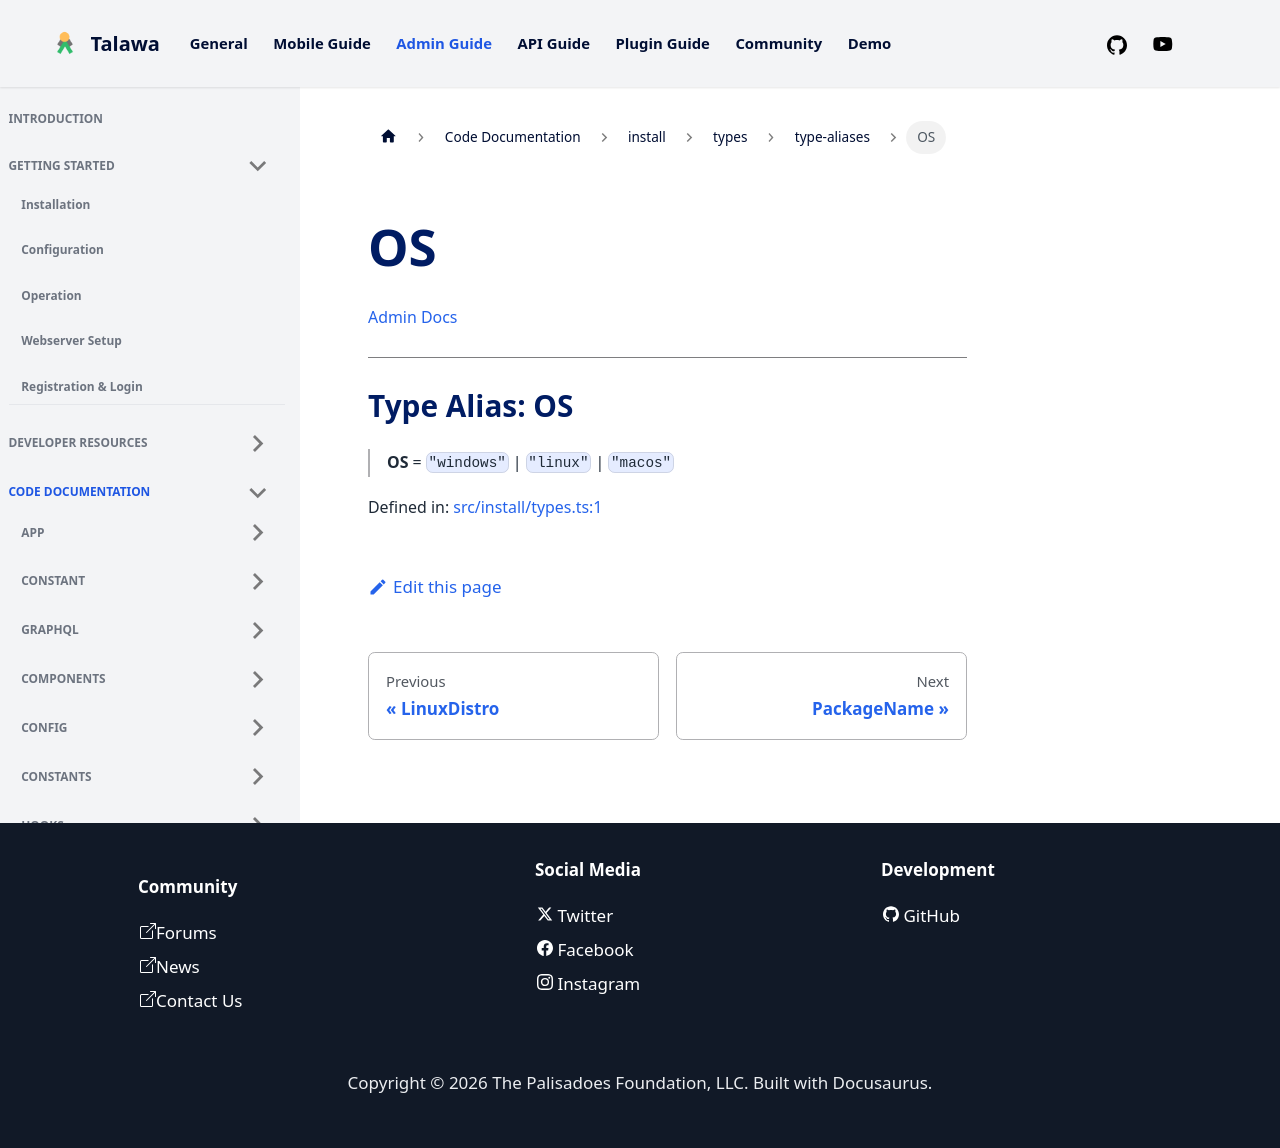

repository: PalisadoesFoundation/talawa-admin · page: docs/auto-docs/install/types/type-aliases/OS/index.html · generator: docusaurus

[Admin Docs](/)

***

# Type Alias: OS

> **OS** = `"windows"` \| `"linux"` \| `"macos"`

Defined in: [src/install/types.ts:1](https://github.com/PalisadoesFoundation/talawa-admin/blob/main/src/install/types.ts#L1)
